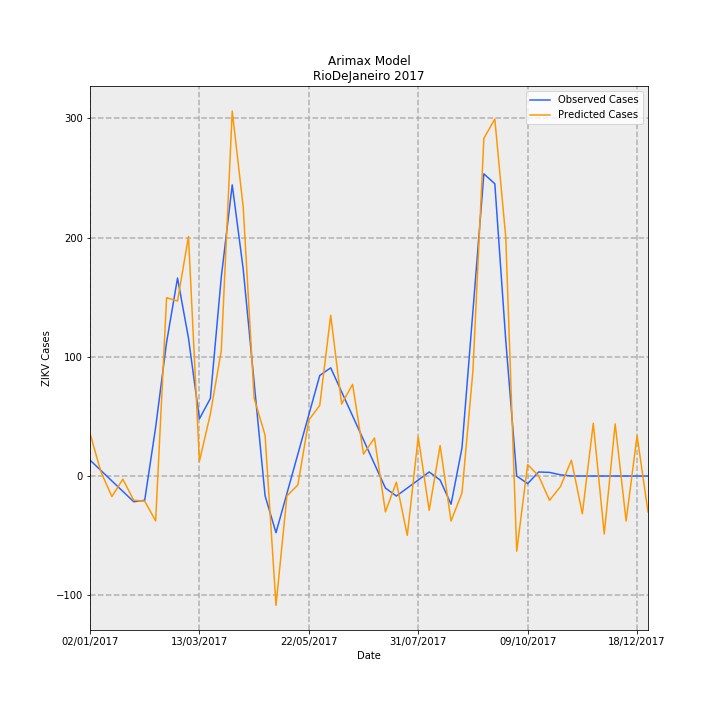

Values plotted in this chart, from the file beside it:
Date, predictions_incidence, observed_incidence, Predicted Cases, Observed Cases, error
02/01/2017, 0.2138, 0.0799, 35.75, 13.36, 22.39
09/01/2017, 0.02107, 0.02763, 3.522, 4.619, -1.097
16/01/2017, -0.1031, -0.02464, -17.23, -4.119, -13.12
23/01/2017, -0.01597, -0.07691, -2.671, -12.86, 10.19
30/01/2017, -0.1218, -0.1292, -20.36, -21.6, 1.238
06/02/2017, -0.1259, -0.1216, -21.05, -20.33, -0.7134
13/02/2017, -0.2251, 0.2448, -37.64, 40.93, -78.57
20/02/2017, 0.8949, 0.6711, 149.6, 112.2, 37.42
27/02/2017, 0.8782, 0.9934, 146.8, 166.1, -19.26
06/03/2017, 1.202, 0.6921, 200.9, 115.7, 85.22
13/03/2017, 0.07356, 0.2868, 12.3, 47.96, -35.66
20/03/2017, 0.3108, 0.389, 51.97, 65.04, -13.07
27/03/2017, 0.6298, 0.9987, 105.3, 167, -61.68
03/04/2017, 1.831, 1.461, 306.2, 244.3, 61.9
10/04/2017, 1.351, 1.039, 225.9, 173.8, 52.12
17/04/2017, 0.3906, 0.4703, 65.3, 78.64, -13.33
24/04/2017, 0.205, -0.09865, 34.28, -16.49, 50.77
01/05/2017, -0.6488, -0.2845, -108.5, -47.56, -60.91
08/05/2017, -0.09976, -0.0872, -16.68, -14.58, -2.1
15/05/2017, -0.0448, 0.1101, -7.49, 18.41, -25.9
22/05/2017, 0.2808, 0.3074, 46.94, 51.39, -4.451
29/05/2017, 0.3545, 0.5047, 59.27, 84.38, -25.1
05/06/2017, 0.8066, 0.543, 134.9, 90.78, 44.08
12/06/2017, 0.3613, 0.4223, 60.4, 70.61, -10.2
19/06/2017, 0.4599, 0.3016, 76.9, 50.43, 26.47
26/06/2017, 0.1102, 0.181, 18.42, 30.26, -11.84
03/07/2017, 0.1904, 0.0603, 31.84, 10.08, 21.76
10/07/2017, -0.18, -0.06038, -30.09, -10.09, -19.99
17/07/2017, -0.03117, -0.1006, -5.211, -16.81, 11.6
24/07/2017, -0.2981, -0.0603, -49.85, -10.08, -39.76
31/07/2017, 0.1965, -0.02002, 32.86, -3.348, 36.2
07/08/2017, -0.1724, 0.02025, -28.83, 3.386, -32.22
14/08/2017, 0.153, -0.02025, 25.57, -3.386, 28.96
21/08/2017, -0.2262, -0.1415, -37.82, -23.66, -14.16
28/08/2017, -0.08475, 0.1415, -14.17, 23.66, -37.83
04/09/2017, 0.5285, 0.829, 88.36, 138.6, -50.23
11/09/2017, 1.695, 1.516, 283.3, 253.5, 29.81
18/09/2017, 1.792, 1.467, 299.5, 245.2, 54.31
25/09/2017, 1.198, 0.6799, 200.3, 113.7, 86.67
02/10/2017, -0.3776, 0.0, -63.13, 0.0, -63.13
09/10/2017, 0.05715, -0.03833, 9.556, -6.408, 15.96
16/10/2017, 0.0008346, 0.02018, 0.1395, 3.374, -3.235
23/10/2017, -0.1221, 0.01814, -20.41, 3.033, -23.44
30/10/2017, -0.05306, 0.006014, -8.87, 1.005, -9.876
06/11/2017, 0.07918, -3.2397561187433e-05, 13.24, -0.005417, 13.24
13/11/2017, -0.1893, 0.0, -31.65, 0.0, -31.65
20/11/2017, 0.2646, 0.0, 44.24, 0.0, 44.24
27/11/2017, -0.2909, 0.0, -48.63, 0.0, -48.63
04/12/2017, 0.2617, 0.0, 43.76, 0.0, 43.76
11/12/2017, -0.2259, 0.0, -37.78, 0.0, -37.78
18/12/2017, 0.2027, 0.0, 33.9, 0.0, 33.9
25/12/2017, -0.1804, 0.0, -30.17, 0.0, -30.17
